Run: headless pygame with SDL's dummy video driver; simulated clock (each Clock.tick advances the game by its frame time, no real sleeping); random seed 0; keys injected as events and as key.get_pressed() state; no mouse input.
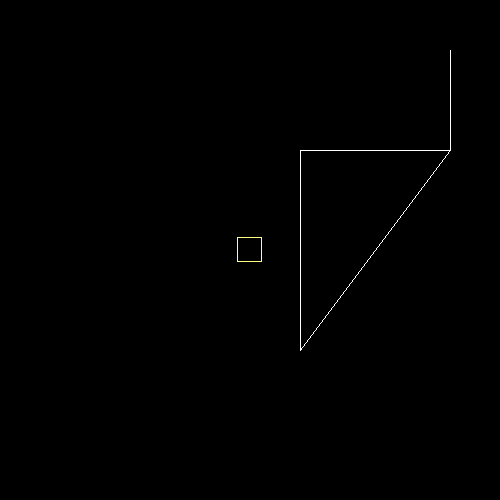
Frame 1 of 4 · flips 1–60 · no input
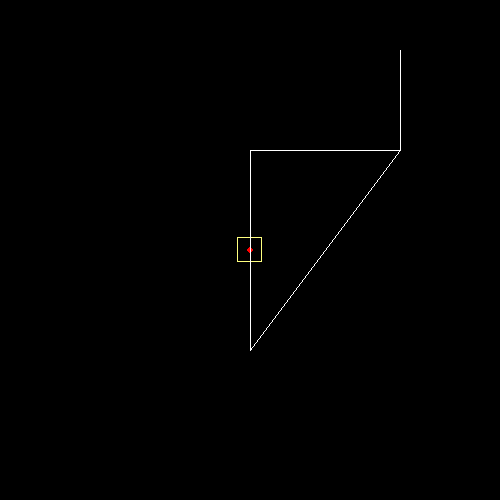
Frame 2 of 4 · flips 61–180 · tapped SPACE, RETURN · held RIGHT (→), D
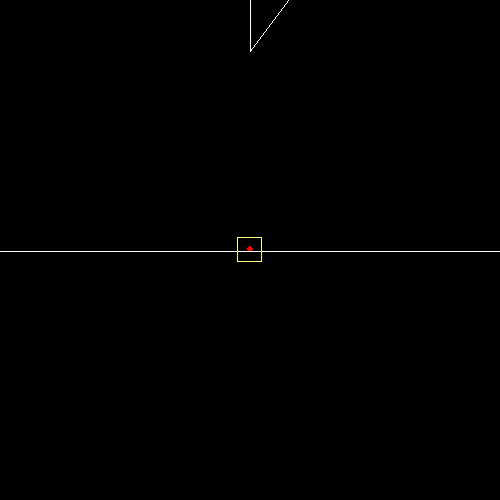
Frame 3 of 4 · flips 181–300 · held DOWN (↓), S
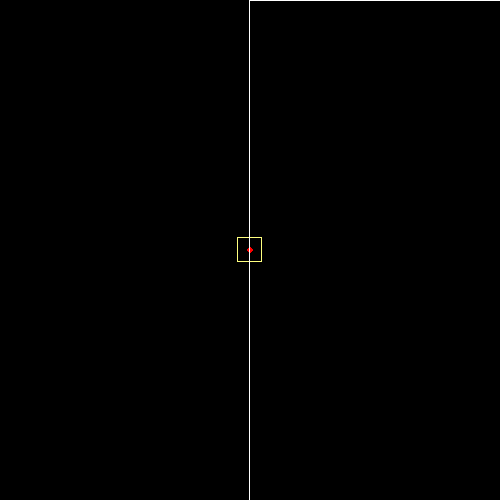
Frame 4 of 4 · flips 301–420 · held LEFT (←), A, UP (↑), W

The pygame program that drew these frames:

import pygame
from time import sleep
import math

scr = [500,500]

cameraPos = [-250,-250]

eList = []

bList = [[(-300,-300),(300,-300)],[(-300,-300),(-300,300)],[(300,-300),(300,300)],[(-300,300),(300,300)], [(50,-100),(200,100)], [(200,100),(50,100)], [(50,-100),(50,100)],[(200,200),(200,100)]]

movm = [(0,1),(-1,0),(0,-1),(1,0)]

fric = .15

def toScreen(p) -> tuple:
    return((p[0] - cameraPos[0],scr[1] - (p[1] - cameraPos[1])))

def collisionTest(p1, p2, b) -> float:
        
    x1 = b[0][0] ; y1 = b[0][1]
    x2 = b[1][0] ; y2 = b[1][1]
    x3 = p1[0]   ; y3 = p1[1]
    x4 = p2[0]   ; y4 = p2[1]
    den = (x1 - x2) * (y3 - y4) - (y1 - y2) * (x3 - x4)
    if den == 0:
        den = 10**-20
    t =   ((x1 - x3) * (y3 - y4) - (y1 - y3) * (x3 - x4))
    u = - ((x1 - x2) * (y1 - y3) - (y1 - y2) * (x1 - x3))
    if 1 >= t/den >= 0 and 1 >= u/den >= 0:
        P = (x1 + t * (x2 - x1), y1 + t * (y2 - y1))
    else:
        P = False
    print(bList.index(b),P)
    return P

def listAdd(list1:list, list2:list) -> list:
    j = len(list1) - len(list2)
    if j >  0:l1 = list1; l2 = list2
    if j <= 0:l1 = list2; l2 = list1
    o = []
    for i in range(len(l1)):o.append(0)
    for i in range(len(l2)):
        o[i] = l1[i] + l2[i]
    
    if j:
        for i in range(abs(j)):
            o[-(i + 1)] = l1[-(i + 1)]
    
    return o

def listProd(list1:list, list2:list):
    j = len(list1) - len(list2)
    if j >  0:l1 = list1; l2 = list2
    if j <= 0:l1 = list2; l2 = list1
    o = []
    for i in range(len(l1)):o.append(0)
    for i in range(len(l2)):
        o[i] = l1[i] * l2[i]
    
    if j:
        for i in range(abs(j)):
            o[-(i + 1)] = 0
    
    return o

class Projectile:

    def __init__(self, pos, vel, dmg, stats) -> None:
        self.vel = vel
        self.pos = pos
        self.dmg = (dmg * stats["bulletDmg%"] + stats["bulletDmgRaw"])
        self.stats = stats
        pass

    def render(self) -> None:
        pygame.draw.circle(screen, (255,0,0), toScreen(self.pos), 3, 3)

    def delete(self) -> None:
        eList.remove(self)

    def update(self) -> None:
        if cameraPos[0] < self.pos[0] < cameraPos[0] + scr[0] and cameraPos[1] < self.pos[1] < cameraPos[1] + scr[1]:0
        else:self.delete()
        if self.vel == [0,0]:self.delete()
        s = self.pos
        self.pos = [self.pos[0] + self.vel[0] * self.stats["bulletSpeed%"], self.pos[1] + self.vel[1] * self.stats["bulletSpeed%"]]
        self.vel = [self.vel[0], self.vel[1]]
        for b in bList:
            if collisionTest(s, self.pos, b):
                self.pos = s; self.vel = [0,0]


class Player:

    def __init__(self, inv:dict, stats:dict) -> None:
        self.pos   = [0,0]
        self.vel   = [0,0]
        self.inv   = inv
        self.stats = stats
        self.size = [25,25]
        pass

    def update(self) -> None:
        s = self.pos
        self.pos = [self.pos[0] + self.vel[0] * (self.stats["speed%"]), self.pos[1] + self.vel[1] * (self.stats["speed%"])]
        self.vel = [self.vel[0] * (1 - fric), self.vel[1] * (1 - fric)]
        for b in bList:
            if collisionTest(s, self.pos, b):
                self.pos = s; self.vel = [0,0]

    def render(self) -> None:
        pygame.draw.rect(screen, (255,255,127), (toScreen(self.pos)[0] - self.size[0] / 2,toScreen(self.pos)[1] - self.size[1] / 2, self.size[0], self.size[1]), 1)
    
    def move(self, inputMap:list) -> None:
        movL = listProd(inputMap, movm)
        for i in movL:
            self.vel = listAdd(self.vel, i)
    
    def shoot(self, inputMap:list) -> None:
        bulletVel = [0,0]
        movL = listProd(inputMap, movm)
        for i in movL:
            bulletVel = listAdd(bulletVel, i)
        eList.append(Projectile(self.pos, [bulletVel[0] * self.stats["bulletSpeed%"] + self.vel[0] / 10, bulletVel[1] * self.stats["bulletSpeed%"] + self.vel[1] / 10], 1, self.stats))



pygame.display.set_caption('im on the rainbow bridge')
screen = pygame.display.set_mode(scr)
fRate = 1/30

eList.append(Player({},{"speed%":2, "bulletSpeed%":5, "bulletDmg%": 1, "bulletDmgRaw": 0}))

player = eList[0]

while 1:
    for event in pygame.event.get():
        if event.type == pygame.KEYDOWN:
            k = event.key
            if k == pygame.K_ESCAPE:
                pygame.quit()
            if k == pygame.K_r:
                eList[0] = Player({},{"speed%":2, "bulletSpeed%":5, "bulletDmg%": 1, "bulletDmgRaw": 0})
                player = eList[0]

    k = pygame.key.get_pressed()

    arrows = [int(k[pygame.K_UP]),int(k[pygame.K_LEFT]),int(k[pygame.K_DOWN]),int(k[pygame.K_RIGHT])]
    wasd = [int(k[pygame.K_w]),int(k[pygame.K_a]),int(k[pygame.K_s]),int(k[pygame.K_d])]

    cameraPos = [player.pos[0] - int(scr[0] / 2), player.pos[1] - int(scr[1] / 2)]

    for e in eList:
        e.update()

    player.move(wasd)
    if arrows != [0,0,0,0]:player.shoot(arrows)

    screen.fill((0,0,0))

    for e in eList:
        e.render()

    for b in bList:
        pygame.draw.line(screen, (255,255,255), toScreen(b[0]), toScreen(b[1]))

    pygame.display.update()
    sleep(fRate)
